Run: headless pygame with SDL's dummy video driver; simulated clock (each Clock.tick advances the game by its frame time, no real sleeping); random seed 0; keys injected as events and as key.get_pressed() state; no mouse input.
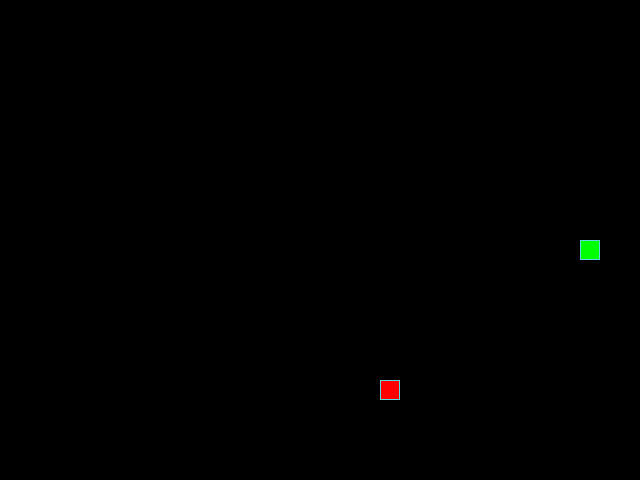
Frame 1 of 4 · flips 1–60 · no input
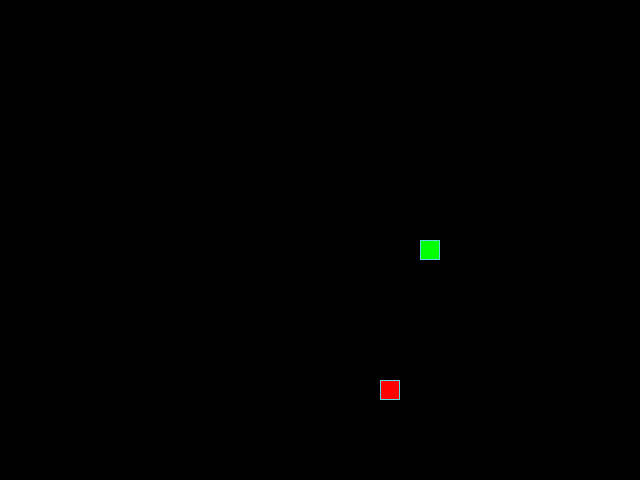
Frame 2 of 4 · flips 61–180 · tapped SPACE, RETURN · held RIGHT (→), D
Frame 3 of 4 · flips 181–300 · held DOWN (↓), S · screen unchanged from frame 2, image omitted
Frame 4 of 4 · flips 301–420 · held LEFT (←), A, UP (↑), W · screen same as frame 1, image omitted

The pygame program that drew these frames:

from random import randint

import pygame


SCREEN_WIDTH, SCREEN_HEIGHT = 640, 480
GRID_SIZE = 20
GRID_WIDTH = SCREEN_WIDTH // GRID_SIZE
GRID_HEIGHT = SCREEN_HEIGHT // GRID_SIZE


UP = (0, -1)
DOWN = (0, 1)
LEFT = (-1, 0)
RIGHT = (1, 0)


BOARD_BACKGROUND_COLOR = (0, 0, 0)


BORDER_COLOR = (93, 216, 228)


APPLE_COLOR = (255, 0, 0)


SNAKE_COLOR = (0, 255, 0)


SPEED = 5


screen = pygame.display.set_mode((SCREEN_WIDTH, SCREEN_HEIGHT), 0, 32)


pygame.display.set_caption('Змейка')


clock = pygame.time.Clock()


class GameObject:
    """Базовый класс для игровых объектов."""

    def __init__(self) -> None:
        """Инициализация объекта с начальной позицией и цветом."""
        self.position = (SCREEN_WIDTH // 2), (SCREEN_HEIGHT // 2)
        self.body_color = None

    def draw(self):
        """Отображение объекта на экране."""
        pass


class Apple(GameObject):
    """Класс для яблока."""

    def __init__(self):
        """Инициализация яблока и его случайное размещение."""
        super().__init__()
        self.body_color = APPLE_COLOR
        self.randomize_position()

    def randomize_position(self):
        """
        Случайное положение яблока.
        Ограничил генерацию
        яблока в занимаемой змейкой клетке.
        """
        while True:
            x = (randint(0, SCREEN_WIDTH) // GRID_SIZE) * GRID_SIZE
            y = (randint(0, SCREEN_HEIGHT) // GRID_SIZE) * GRID_SIZE
            self.position = (x, y)
            if self.position not in Snake().positions:
                break

    def draw(self):
        """Отображает яблоко на экране."""
        rect = pygame.Rect(self.position, (GRID_SIZE, GRID_SIZE))
        pygame.draw.rect(screen, self.body_color, rect)
        pygame.draw.rect(screen, BORDER_COLOR, rect, 1)


class Snake(GameObject):
    """Класс для змейки."""

    def __init__(self):
        """Инициализация змейки с начальной позицией, длиной, направлением."""
        super().__init__()
        self.body_color = SNAKE_COLOR
        self.positions = [(20, 240)]
        self.length = 1
        self.direction = RIGHT
        self.next_direction = None
        self.last = self.positions[-1]

    def draw(self):
        """Отображает змейку на экране."""
        for position in self.positions[:-1]:
            rect = (pygame.Rect(position, (GRID_SIZE, GRID_SIZE)))
            pygame.draw.rect(screen, self.body_color, rect)
            pygame.draw.rect(screen, BORDER_COLOR, rect, 1)
        head_rect = pygame.Rect(self.positions[0], (GRID_SIZE, GRID_SIZE))
        pygame.draw.rect(screen, self.body_color, head_rect)
        pygame.draw.rect(screen, BORDER_COLOR, head_rect, 1)
        if self.last:
            last_rect = pygame.Rect(self.last, (GRID_SIZE, GRID_SIZE))
            pygame.draw.rect(screen, BOARD_BACKGROUND_COLOR, last_rect)

    def update_direction(self):
        """Обновляет направление движения змейки после нажатия на клавиши."""
        if self.next_direction:
            self.direction = self.next_direction
            self.next_direction = None

    def move(self, apple):
        """
        Двигает змейку в заданном направлении, обрабатывает
        столкновения и поедание яблок.
        """
        self.get_head_position()

        x, y = self.head_position
        if self.direction == RIGHT:
            x += GRID_SIZE
        elif self.direction == LEFT:
            x -= GRID_SIZE
        elif self.direction == UP:
            y -= GRID_SIZE
        elif self.direction == DOWN:
            y += GRID_SIZE

        x = x % SCREEN_WIDTH
        y = y % SCREEN_HEIGHT

        new_head = (x, y)

        if new_head in self.positions[1:]:
            self.reset()

        self.positions.insert(0, new_head)

        if new_head == apple.position:
            self.length += 1
            apple.randomize_position()
        if len(self.positions) > (self.length + 1):
            self.positions.pop()

        self.draw()

    def get_head_position(self):
        """Возвращает позицию головы змейки."""
        self.head_position = self.positions[0]
        return self.head_position

    def reset(self):
        """Сбрасывает состояние змейки на начальные параметры."""
        self.positions = [(20, 240)]
        self.length = 1
        self.direction = RIGHT
        self.next_direction = None


def handle_keys(game_object):
    """Обрабатывает нажатия клавиш для управления змейкой."""
    for event in pygame.event.get():
        if event.type == pygame.QUIT:
            pygame.quit()
            raise SystemExit
        elif event.type == pygame.KEYDOWN:
            if event.key == pygame.K_UP and game_object.direction != DOWN:
                game_object.next_direction = UP
            elif event.key == pygame.K_DOWN and game_object.direction != UP:
                game_object.next_direction = DOWN
            elif event.key == pygame.K_LEFT and game_object.direction != RIGHT:
                game_object.next_direction = LEFT
            elif event.key == pygame.K_RIGHT and game_object.direction != LEFT:
                game_object.next_direction = RIGHT


def main():
    """Основная функция, запускающая игру."""
    pygame.init()
    apple = Apple()
    snake = Snake()

    while True:
        clock.tick(SPEED)
        handle_keys(snake)
        snake.update_direction()
        snake.move(apple)
        screen.fill(BOARD_BACKGROUND_COLOR)
        apple.draw()
        snake.draw()
        pygame.display.update()


if __name__ == '__main__':
    main()
